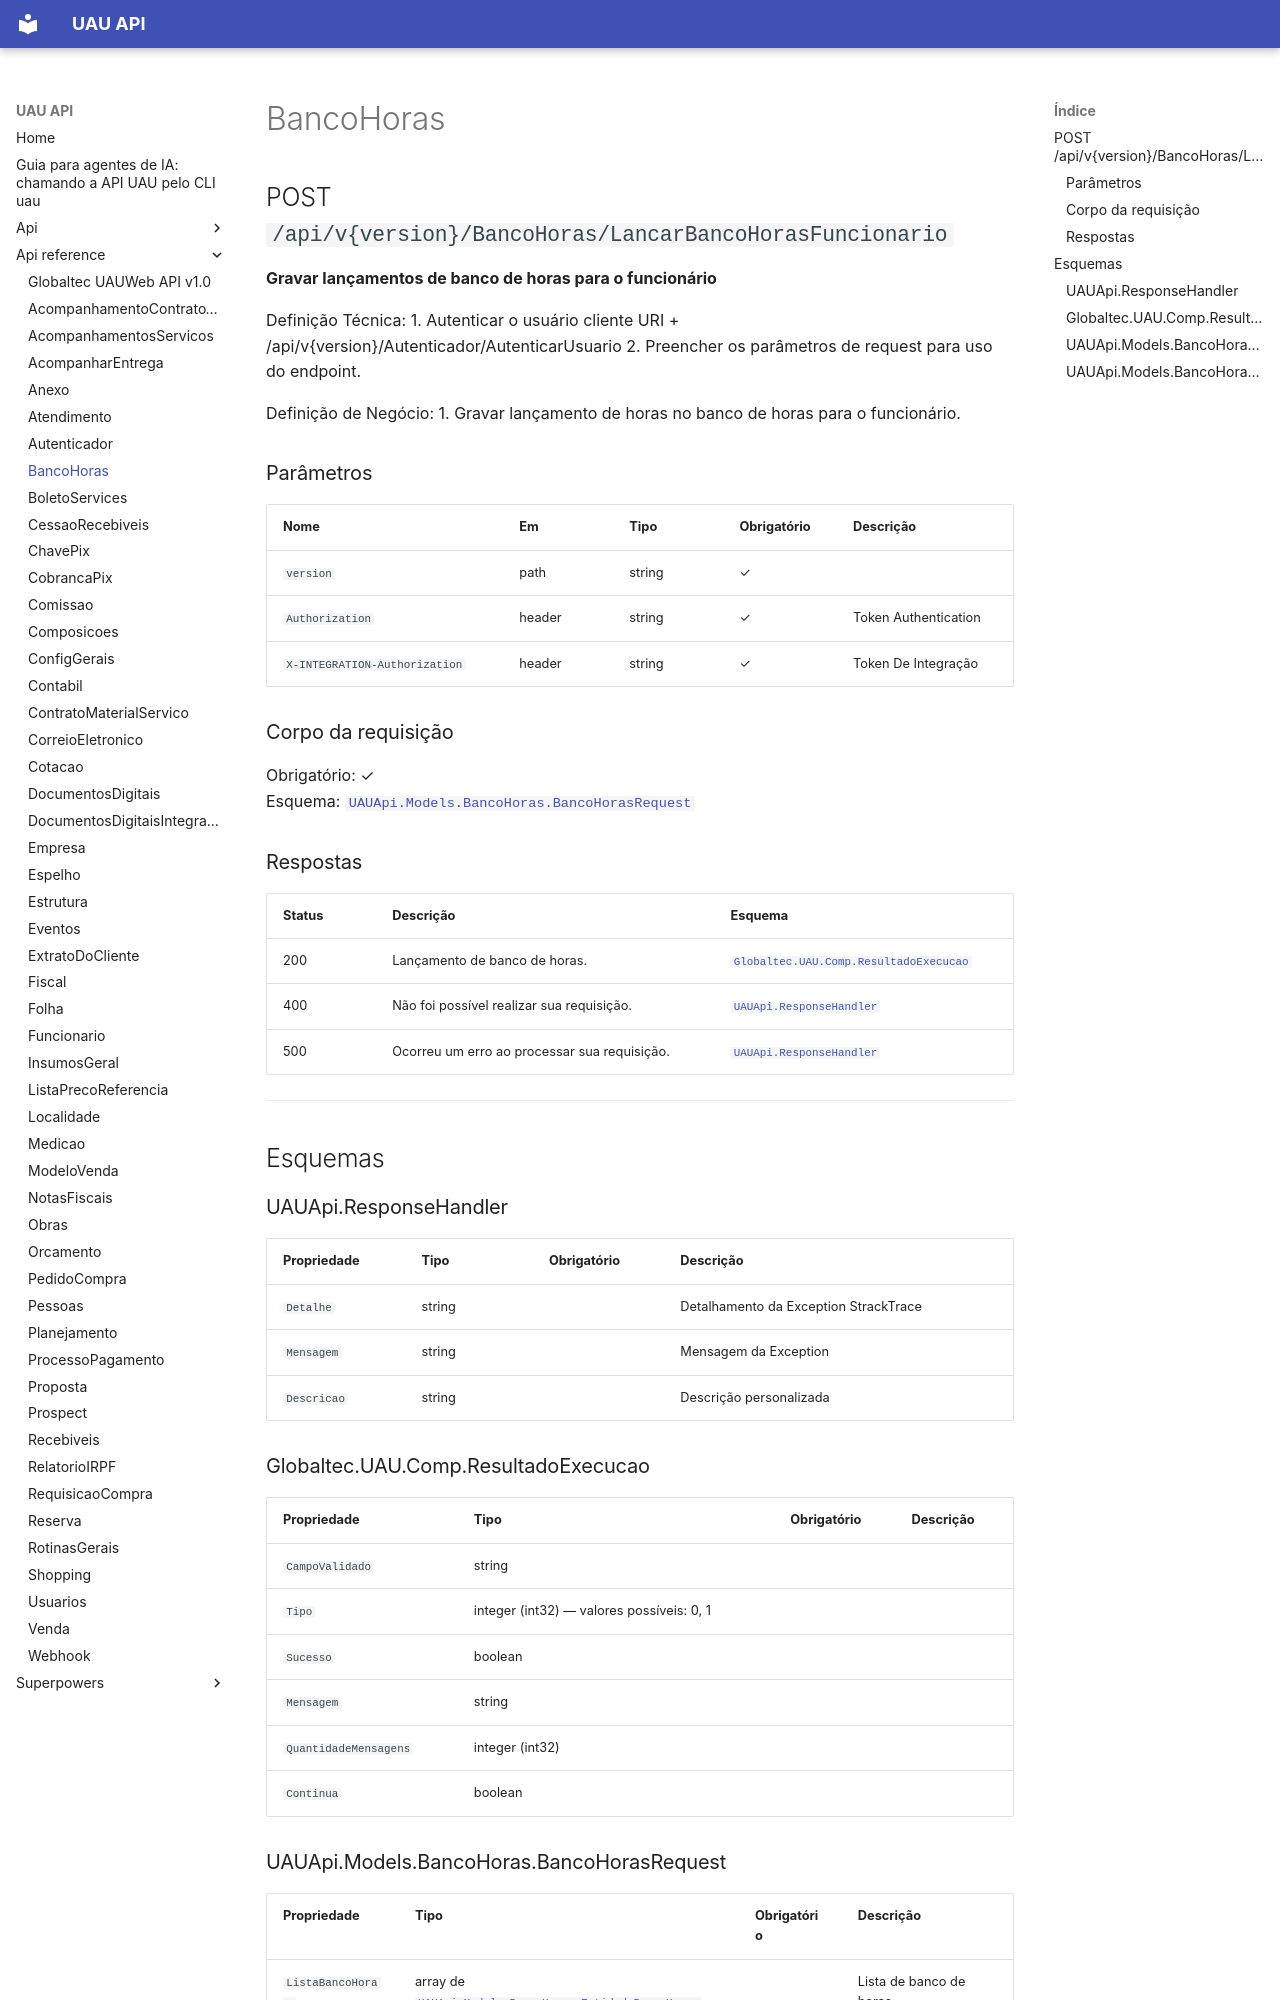

repository: codetricksters/uau-api · page: api-reference/BancoHoras/index.html · generator: mkdocs

# BancoHoras

## POST `/api/v{version}/BancoHoras/LancarBancoHorasFuncionario`

**Gravar lançamentos de banco de horas para o funcionário**

Definição Técnica:
1. Autenticar o usuário cliente URI + /api/v{version}/Autenticador/AutenticarUsuario
2. Preencher os parâmetros de request para uso do endpoint.

Definição de Negócio:
1. Gravar lançamento de horas no banco de horas para o funcionário.

### Parâmetros

| Nome | Em | Tipo | Obrigatório | Descrição |
|---|---|---|---|---|
| `version` | path | string | ✓ |  |
| `Authorization` | header | string | ✓ | Token Authentication |
| `X-INTEGRATION-Authorization` | header | string | ✓ | Token De Integração |

### Corpo da requisição

Obrigatório: ✓  
Esquema: [`UAUApi.Models.BancoHoras.BancoHorasRequest`](#uauapimodelsbancohorasbancohorasrequest)

### Respostas

| Status | Descrição | Esquema |
|---|---|---|
| 200 | Lançamento de banco de horas. | [`Globaltec.UAU.Comp.ResultadoExecucao`](#globaltecuaucompresultadoexecucao) |
| 400 | Não foi possível realizar sua requisição. | [`UAUApi.ResponseHandler`](#uauapiresponsehandler) |
| 500 | Ocorreu um erro ao processar sua requisição. | [`UAUApi.ResponseHandler`](#uauapiresponsehandler) |

---

## Esquemas

### UAUApi.ResponseHandler

| Propriedade | Tipo | Obrigatório | Descrição |
|---|---|---|---|
| `Detalhe` | string |  | Detalhamento da Exception StrackTrace |
| `Mensagem` | string |  | Mensagem da Exception |
| `Descricao` | string |  | Descrição personalizada |

### Globaltec.UAU.Comp.ResultadoExecucao

| Propriedade | Tipo | Obrigatório | Descrição |
|---|---|---|---|
| `CampoValidado` | string |  |  |
| `Tipo` | integer (int32) — valores possíveis: 0, 1 |  |  |
| `Sucesso` | boolean |  |  |
| `Mensagem` | string |  |  |
| `QuantidadeMensagens` | integer (int32) |  |  |
| `Continua` | boolean |  |  |

### UAUApi.Models.BancoHoras.BancoHorasRequest

| Propriedade | Tipo | Obrigatório | Descrição |
|---|---|---|---|
| `ListaBancoHoras` | array de [`UAUApi.Models.BancoHoras.EntidadeBancoHoras`](#uauapimodelsbancohorasentidadebancohoras) |  | Lista de banco de horas. |
